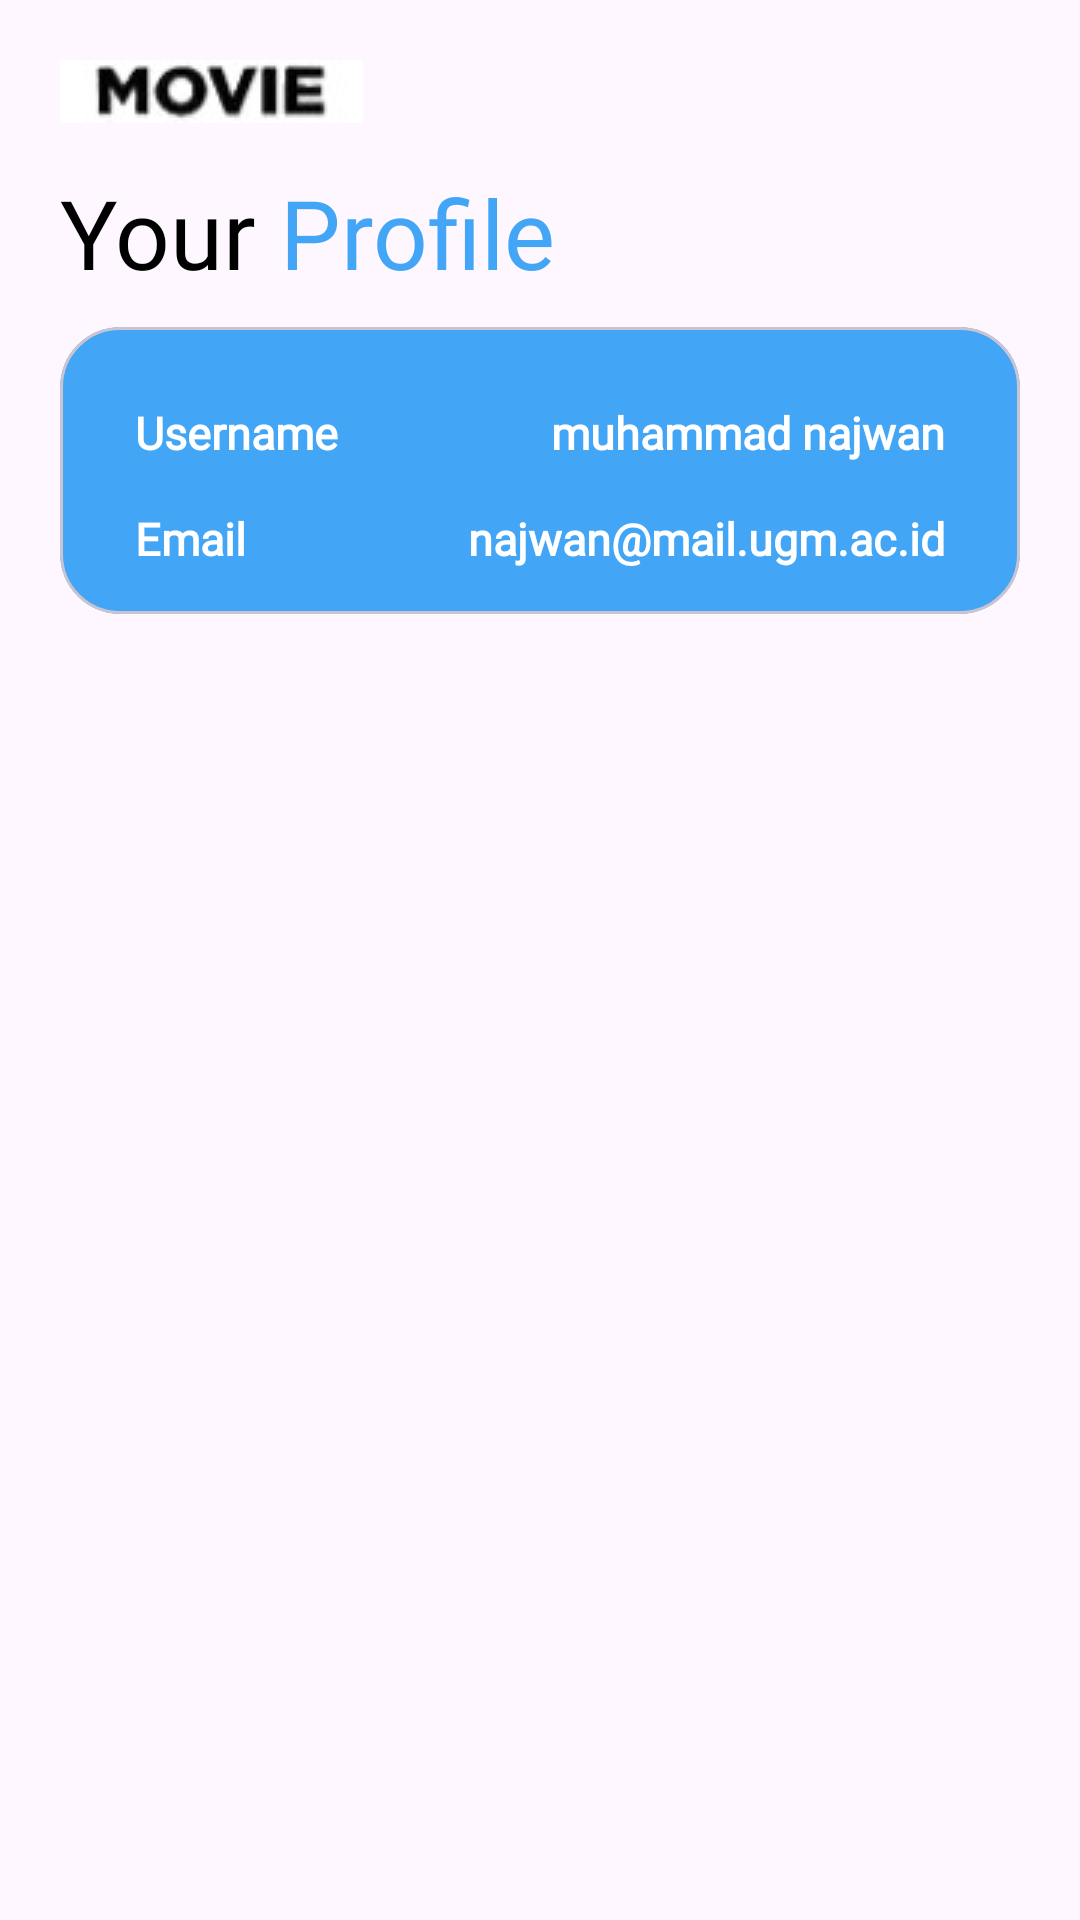

Layout XML and referenced resources for this Android screen:
<!-- AndroidManifest.xml: application theme Theme.UASPPAPBNajwan -->
<!-- res/layout/fragment_profile.xml -->
<?xml version="1.0" encoding="utf-8"?>
<LinearLayout xmlns:android="http://schemas.android.com/apk/res/android"
    xmlns:tools="http://schemas.android.com/tools"
    xmlns:app="http://schemas.android.com/apk/res-auto"
    android:layout_width="match_parent"
    android:layout_height="match_parent"
    android:layout_marginTop="20dp"
    android:padding="20dp"
    android:orientation="vertical"
    tools:context=".ProfileFragment">

    
    <ImageView
        android:layout_width="wrap_content"
        android:layout_height="wrap_content"
        android:src="@drawable/movie"/>

    <TextView
        android:layout_width="match_parent"
        android:layout_height="wrap_content"
        android:layout_marginTop="15dp"
        android:fontFamily="@font/poppinsbold"
        android:textSize="32dp"
        android:text="@string/profile" />


    <com.google.android.material.card.MaterialCardView
        android:layout_width="match_parent"
        android:layout_height="wrap_content"
        android:layout_marginTop="10dp"
        android:backgroundTint="@color/primary"
        app:cardCornerRadius="20dp">

        <LinearLayout
            android:layout_width="match_parent"
            android:layout_height="wrap_content"
            android:orientation="vertical"
            android:padding="15dp">


            <RelativeLayout
                android:layout_width="match_parent"
                android:layout_height="wrap_content"
                android:layout_marginStart="10dp"
                android:layout_marginEnd="10dp"
                android:layout_marginTop="10dp">
                <TextView
                    android:layout_width="wrap_content"
                    android:layout_height="wrap_content"
                    android:textColor="@color/white"
                    android:text="Username"
                    android:fontFamily="@font/poppinsmedium"
                    android:textSize="15sp"
                    android:layout_alignParentStart="true"
                    android:textStyle="bold"/>
                <TextView
                    android:id="@+id/username"
                    android:layout_width="wrap_content"
                    android:layout_height="wrap_content"
                    android:textColor="@color/white"
                    android:text="muhammad najwan"
                    android:fontFamily="@font/poppinsmedium"
                    android:textSize="15sp"
                    android:layout_alignParentEnd="true"
                    android:textStyle="bold"/>
            </RelativeLayout>


            <RelativeLayout
                android:layout_width="match_parent"
                android:layout_height="wrap_content"
                android:layout_marginTop="15dp"
                android:layout_marginStart="10dp"
                android:layout_marginEnd="10dp">
                <TextView
                    android:layout_width="wrap_content"
                    android:layout_height="wrap_content"
                    android:textColor="@color/white"
                    android:text="Email"
                    android:fontFamily="@font/poppinsmedium"
                    android:textSize="15sp"
                    android:layout_alignParentStart="true"
                    android:textStyle="bold"/>
                <TextView
                    android:id="@+id/email"
                    android:layout_width="wrap_content"
                    android:layout_height="wrap_content"
                    android:textColor="@color/white"
                    android:text="najwan@mail.ugm.ac.id"
                    android:fontFamily="@font/poppinsmedium"
                    android:textSize="15sp"
                    android:layout_alignParentEnd="true"
                    android:textStyle="bold"/>
            </RelativeLayout>

        </LinearLayout>

    </com.google.android.material.card.MaterialCardView>

</LinearLayout>
<!-- resources referenced by this layout -->
<resources>
  <color name="primary">#42A5F5</color>
  <color name="white">#FFFFFFFF</color>
  <!-- drawable movie: jpg bitmap (drawable, 1828 bytes) -->
  <string name="profile"><font color="black">Your</font>  <font color="#42A5F5">Profile</font></string>
  <style name="Theme.UASPPAPBNajwan" parent="Base.Theme.UASPPAPBNajwan" />
  <style name="Base.Theme.UASPPAPBNajwan" parent="Theme.Material3.DayNight.NoActionBar">
          
          
      </style>
</resources>
